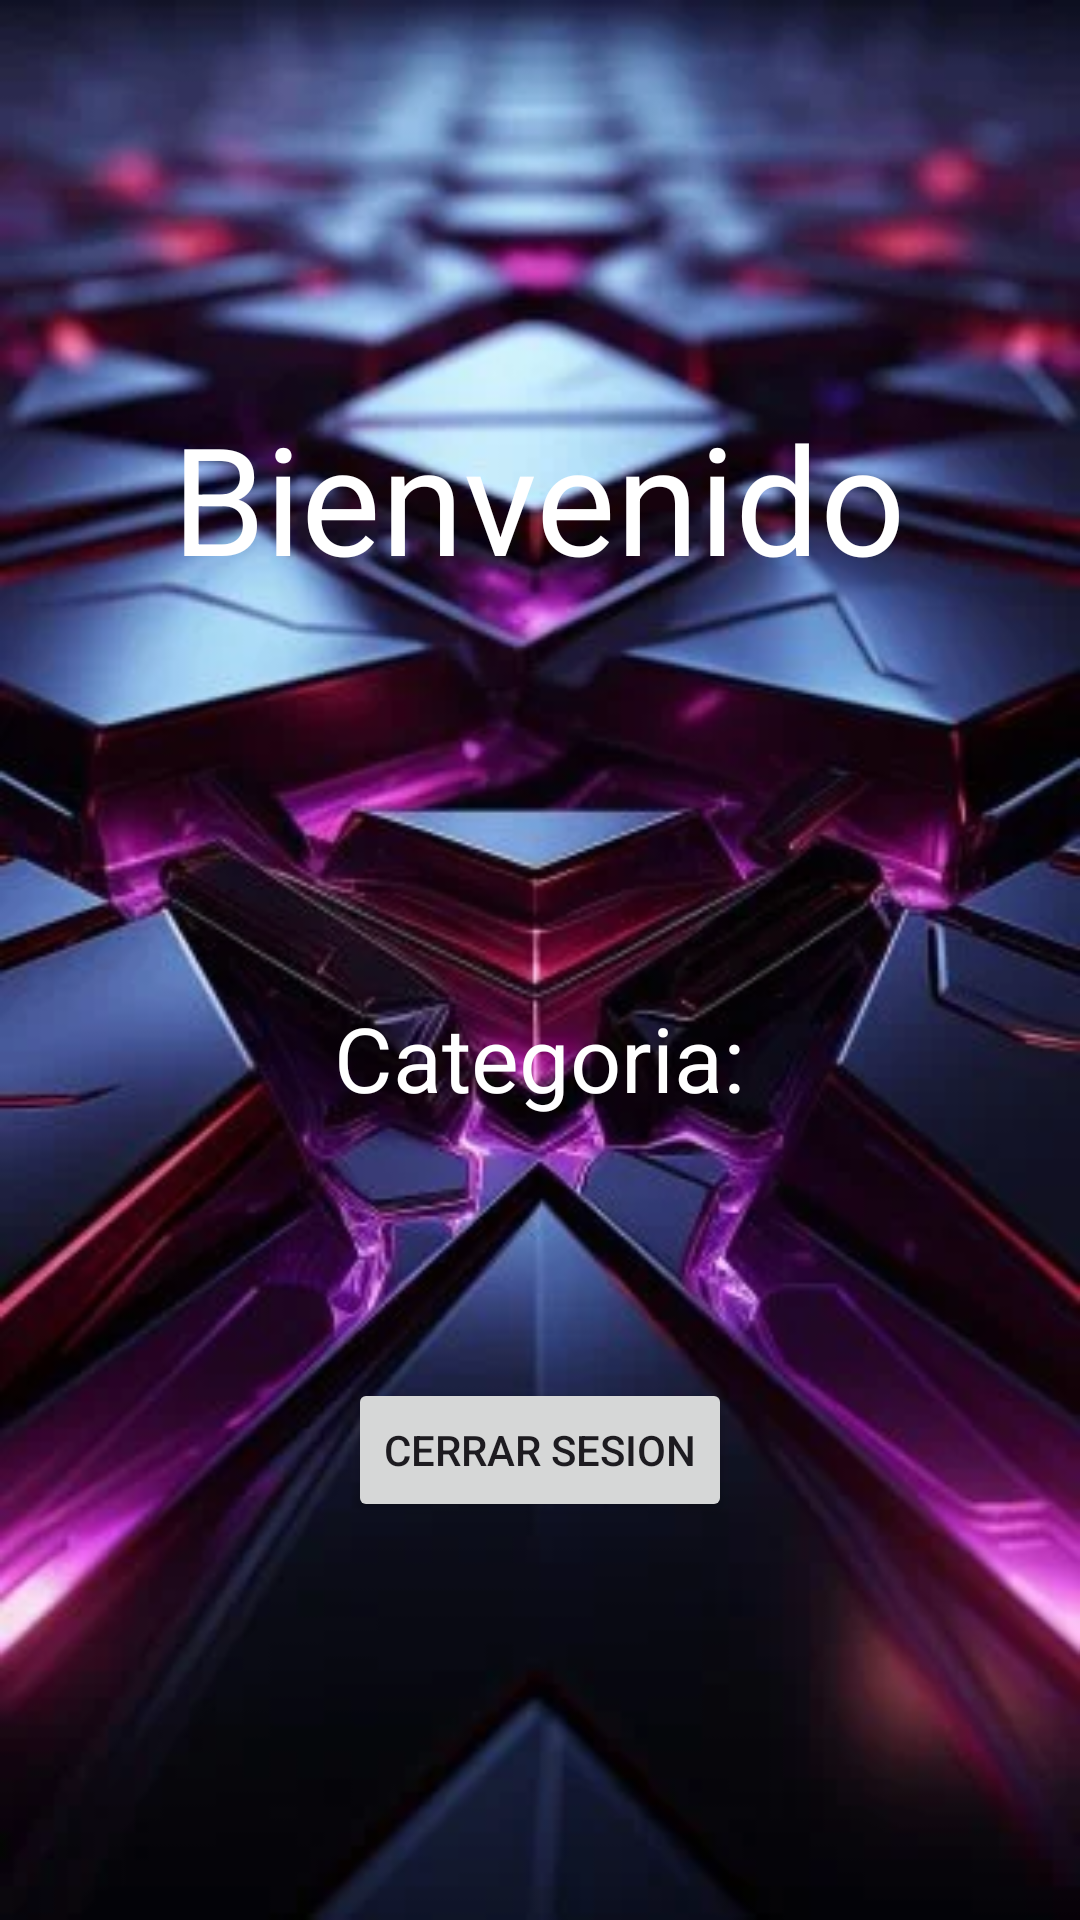

Layout XML and referenced resources for this Android screen:
<!-- AndroidManifest.xml: application theme Theme.Corte2 -->
<!-- res/layout/activity_cine.xml -->
<?xml version="1.0" encoding="utf-8"?>
<LinearLayout
    xmlns:android="http://schemas.android.com/apk/res/android"
    xmlns:app="http://schemas.android.com/apk/res-auto"
    xmlns:tools="http://schemas.android.com/tools"
    android:id="@+id/main"
    android:layout_width="match_parent"
    android:layout_height="match_parent"
    android:gravity="center"
    android:orientation="vertical"
    tools:context=".deporte"
    android:background="@drawable/img_1"
    >

    <TextView
        android:layout_width="wrap_content"
        android:layout_height="wrap_content"
        android:text="Bienvenido"
        android:textSize="50sp"
        android:layout_gravity="center"
        android:textColor="#fff"
        />

    <TextView
        android:layout_width="wrap_content"
        android:layout_height="wrap_content"
        android:id="@+id/mainNombre"
        android:textSize="50sp"
        android:layout_gravity="center"
        android:textColor="#fff"
        />

    <TextView
        android:layout_width="wrap_content"
        android:layout_height="wrap_content"
        android:id="@+id/mainEdad"
        android:textSize="50sp"
        android:layout_gravity="center"
        android:textColor="#fff"
        />

    <TextView
        android:layout_width="wrap_content"
        android:layout_height="wrap_content"
        android:textSize="30sp"
        android:layout_gravity="center"
        android:textColor="#fff"
        android:text="Categoria:"
        />

    <TextView
        android:layout_width="wrap_content"
        android:layout_height="wrap_content"
        android:id="@+id/mainCategoria"
        android:textSize="50sp"
        android:layout_gravity="center"
        android:textColor="#fff"
        />

    <Button
        android:layout_width="wrap_content"
        android:layout_height="wrap_content"
        android:text="Cerrar sesion"
        android:id="@+id/btn_logout"
        android:layout_marginTop="20sp"
        />

</LinearLayout>
<!-- resources referenced by this layout -->
<resources>
  <!-- drawable img_1: png bitmap (drawable, 317655 bytes) -->
  <style name="Theme.Corte2" parent="Base.Theme.Corte2" />
  <style name="Base.Theme.Corte2" parent="Theme.Material3.DayNight.NoActionBar">
          
          
      </style>
</resources>
